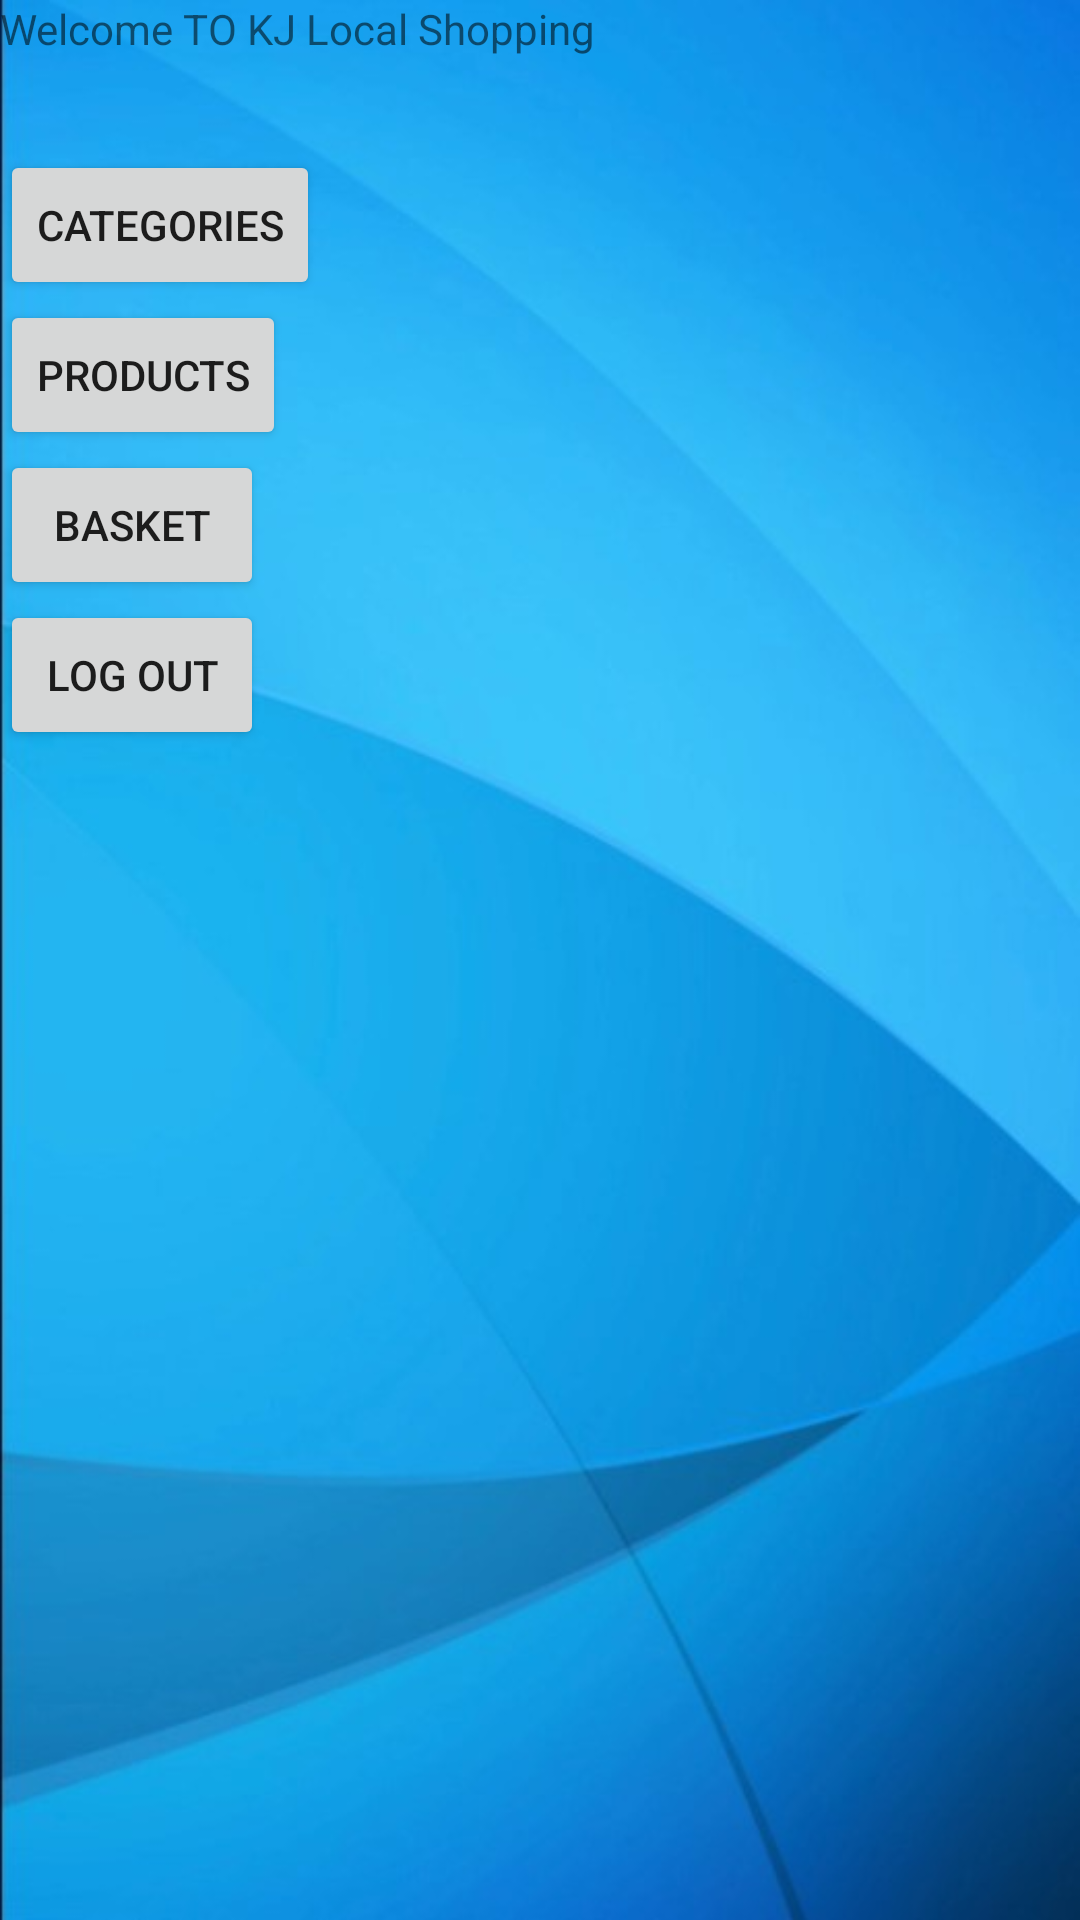

Here is an Android app screen rendered from its layout file. Give the layout XML and the strings, colors and styles it references.
<!-- AndroidManifest.xml: application theme AppTheme.BackgroundImage -->
<!-- res/layout/activity_user_dashboard.xml -->
<?xml version="1.0" encoding="utf-8"?>
<LinearLayout xmlns:android="http://schemas.android.com/apk/res/android"
    xmlns:app="http://schemas.android.com/apk/res-auto"
    xmlns:tools="http://schemas.android.com/tools"
    android:layout_width="match_parent"
    android:layout_height="match_parent"
    android:orientation="vertical"
    tools:context=".UserDashboard">


    <TextView
        android:id="@+id/textView"
        android:layout_width="wrap_content"
        android:layout_height="50dp"
        android:text="@string/welcome_message"

       />

    <LinearLayout
        android:layout_width="match_parent"
        android:layout_height="wrap_content"
        android:orientation="vertical"
>
        <Button
            android:id="@+id/btnCategory"
            android:layout_width="wrap_content"
            android:layout_height="50dp"
            android:text="@string/Categories" />


        <Button
            android:id="@+id/btnProduct"
            android:layout_width="wrap_content"
            android:layout_height="50dp"
            android:text="@string/Products"
            />
        <Button
            android:id="@+id/btnBasket"
            android:layout_width="wrap_content"
            android:layout_height="50dp"
            android:layout_weight ="1"
            android:text="@string/Basket" />

        <Button
            android:id="@+id/btnLogOut"
            android:layout_width="wrap_content"
            android:layout_height="50dp"
            android:text="@string/LogOut" />

    </LinearLayout>




</LinearLayout>
<!-- resources referenced by this layout -->
<resources>
  <string name="Basket">Basket</string>
  <string name="Categories">Categories</string>
  <string name="LogOut">Log Out</string>
  <string name="Products">Products</string>
  <string name="welcome_message">Welcome TO KJ Local Shopping</string>
  <style name="AppTheme.BackgroundImage" parent="AppTheme">
          <item name="android:windowBackground">@drawable/image</item>
      </style>
  <style name="AppTheme" parent="Theme.AppCompat.Light.DarkActionBar">
          
      </style>
  <!-- drawable image: jpg bitmap (drawable, 29328 bytes) -->
</resources>
